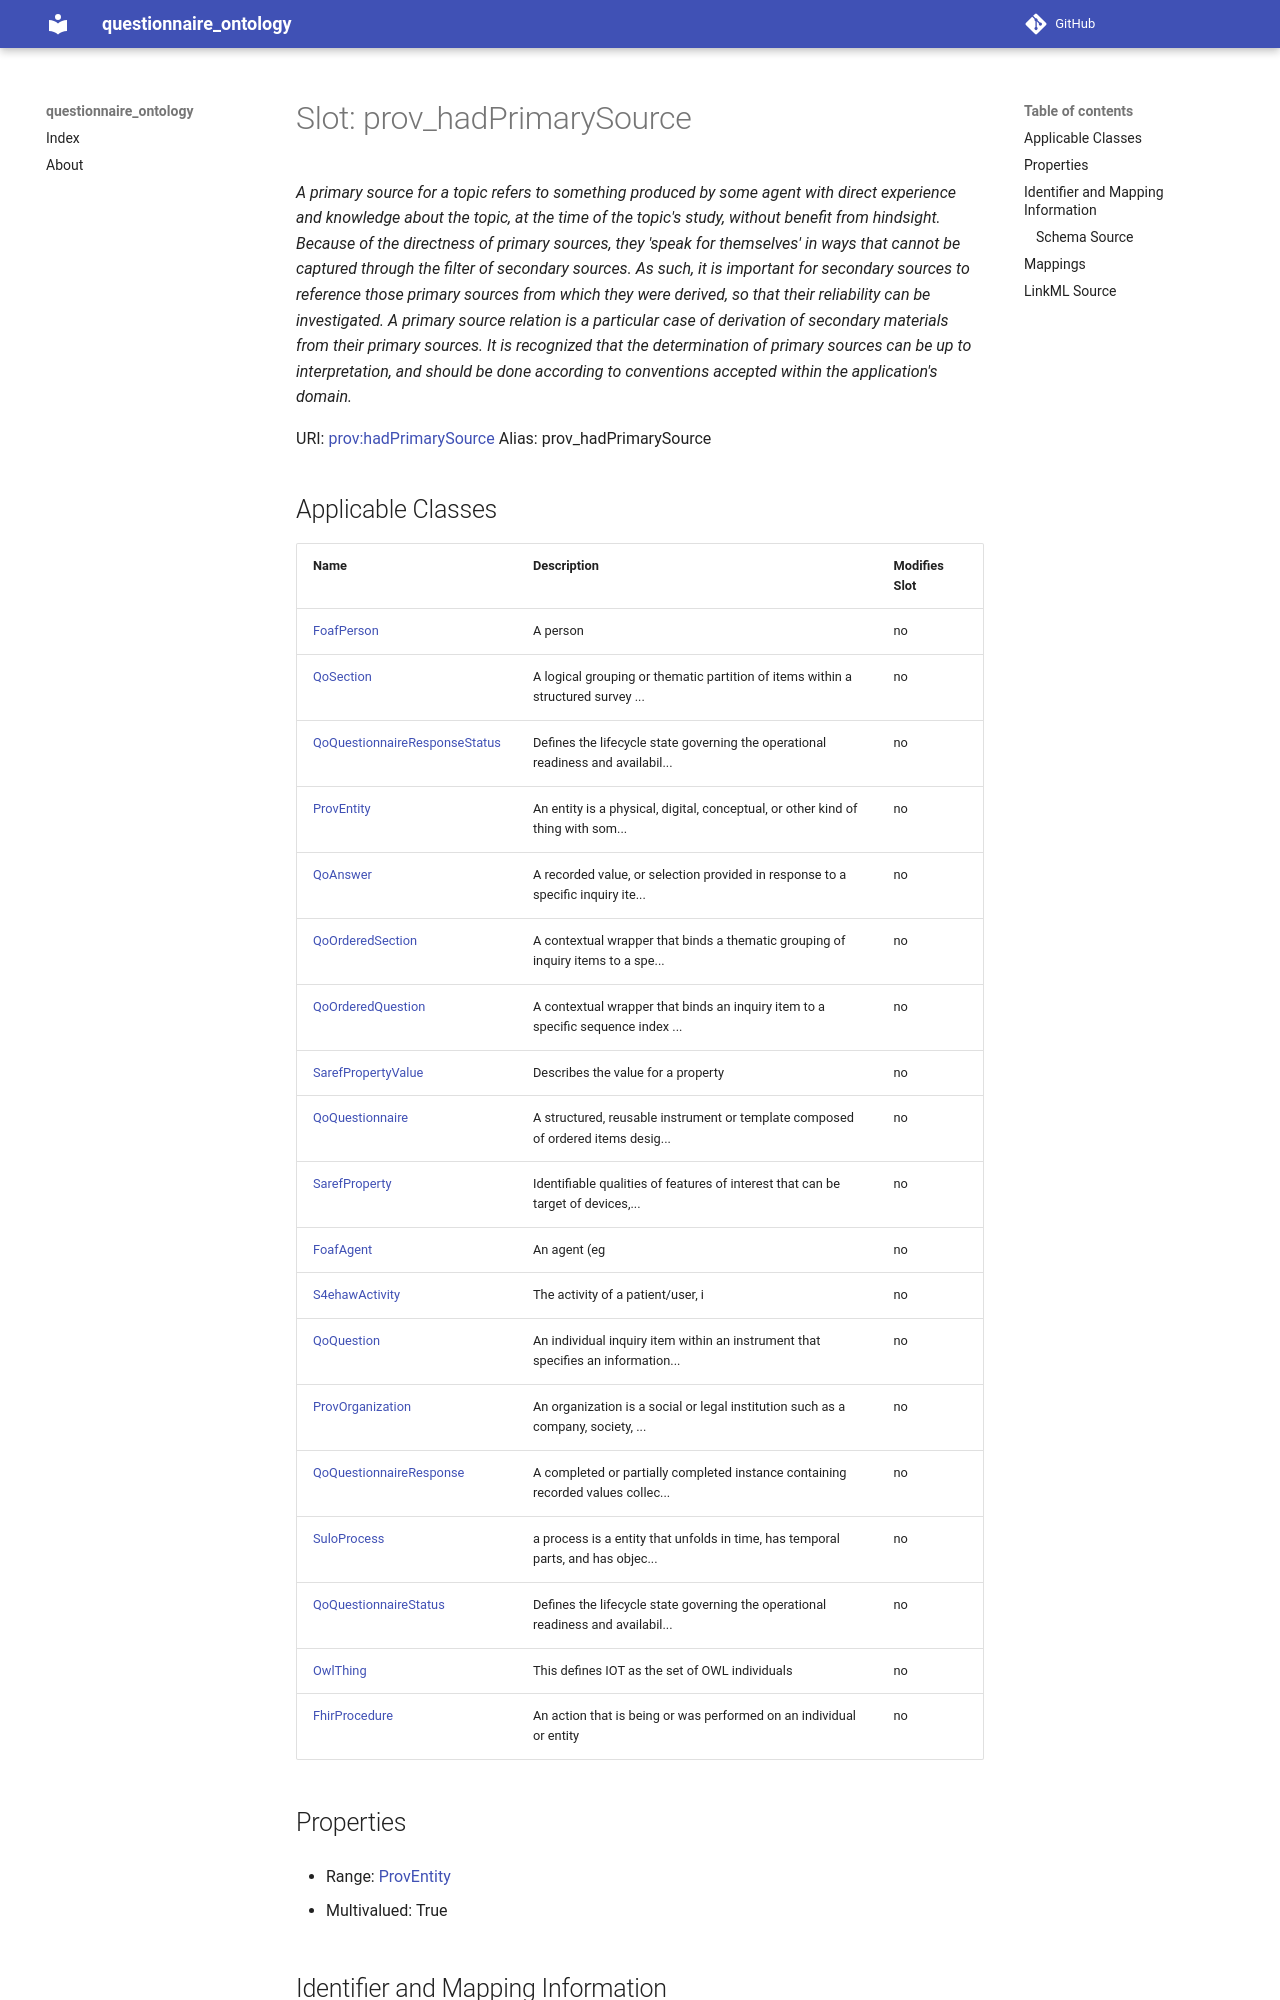

repository: faqirfoundation/questionnaire-ontology · page: prov_hadPrimarySource/index.html · generator: mkdocs



# Slot: prov_hadPrimarySource 


_A primary source for a topic refers to something produced by some agent with direct experience and knowledge about the topic, at the time of the topic's study, without benefit from hindsight. Because of the directness of primary sources, they 'speak for themselves' in ways that cannot be captured through the filter of secondary sources. As such, it is important for secondary sources to reference those primary sources from which they were derived, so that their reliability can be investigated. A primary source relation is a particular case of derivation of secondary materials from their primary sources. It is recognized that the determination of primary sources can be up to interpretation, and should be done according to conventions accepted within the application's domain._





URI: [prov:hadPrimarySource](http://www.w3.org/ns/prov#hadPrimarySource)
Alias: prov_hadPrimarySource

<!-- no inheritance hierarchy -->





## Applicable Classes

| Name | Description | Modifies Slot |
| --- | --- | --- |
| [SuloProcess](SuloProcess.md) | a process is a entity that unfolds in time, has temporal parts, and has objec... |  no  |
| [FhirProcedure](FhirProcedure.md) | An action that is being or was performed on an individual or entity |  no  |
| [QoSection](QoSection.md) | A logical grouping or thematic partition of items within a structured survey ... |  no  |
| [QoOrderedSection](QoOrderedSection.md) | A contextual wrapper that binds a thematic grouping of inquiry items to a spe... |  no  |
| [QoQuestion](QoQuestion.md) | An individual inquiry item within an instrument that specifies an information... |  no  |
| [S4ehawActivity](S4ehawActivity.md) | The activity of a patient/user, i |  no  |
| [QoAnswer](QoAnswer.md) | A recorded value, or selection provided in response to a specific inquiry ite... |  no  |
| [QoQuestionnaire](QoQuestionnaire.md) | A structured, reusable instrument or template composed of ordered items desig... |  no  |
| [QoQuestionnaireStatus](QoQuestionnaireStatus.md) | Defines the lifecycle state governing the operational readiness and availabil... |  no  |
| [OwlThing](OwlThing.md) | This defines IOT as the set of OWL individuals |  no  |
| [SarefProperty](SarefProperty.md) | Identifiable qualities of features of interest that can be target of devices,... |  no  |
| [QoQuestionnaireResponseStatus](QoQuestionnaireResponseStatus.md) | Defines the lifecycle state governing the operational readiness and availabil... |  no  |
| [QoOrderedQuestion](QoOrderedQuestion.md) | A contextual wrapper that binds an inquiry item to a specific sequence index ... |  no  |
| [ProvOrganization](ProvOrganization.md) | An organization is a social or legal institution such as a company, society, ... |  no  |
| [FoafAgent](FoafAgent.md) | An agent (eg |  no  |
| [QoQuestionnaireResponse](QoQuestionnaireResponse.md) | A completed or partially completed instance containing recorded values collec... |  no  |
| [SarefPropertyValue](SarefPropertyValue.md) | Describes the value for a property |  no  |
| [ProvEntity](ProvEntity.md) | An entity is a physical, digital, conceptual, or other kind of thing with som... |  no  |
| [FoafPerson](FoafPerson.md) | A person |  no  |







## Properties

* Range: [ProvEntity](ProvEntity.md)

* Multivalued: True





## Identifier and Mapping Information







### Schema Source


* from schema: https://ns.faqir.org/q-o




## Mappings

| Mapping Type | Mapped Value |
| ---  | ---  |
| self | prov:hadPrimarySource |
| native | qo:prov_hadPrimarySource |
